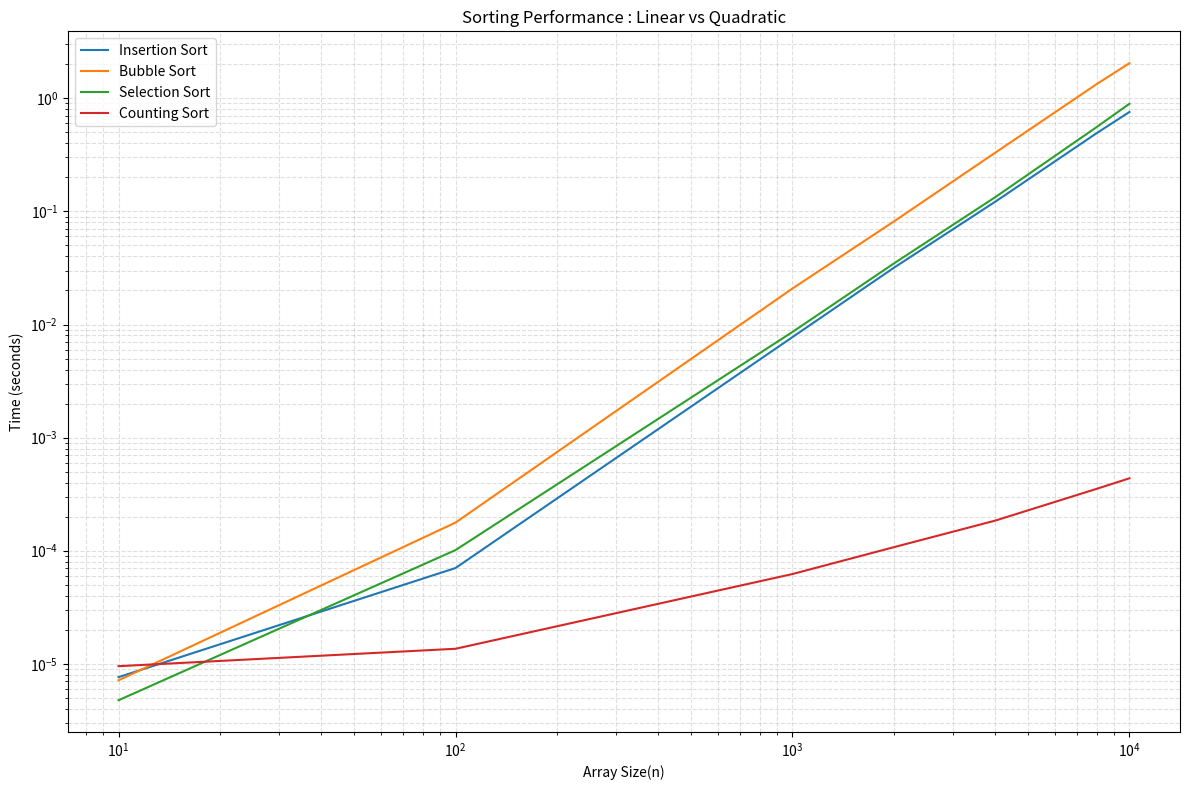

This figure's Python source:
import random

def counting_sort(arr):
    print("Input Array:", arr)

    max_val = max(arr)
    count = [0] * (max_val + 1)
    output = [0] * len(arr)

    print("Initial Auxiliary (Count) Array:", count)


    for i in range(len(arr)):
        count[arr[i]] += 1
        print("Updated Count Array:", count)

 
    for i in range(1, len(count)):
        count[i] += count[i - 1]
        print("Cumulative Count Array:", count)

    
    for i in range(len(arr) - 1, -1, -1):
        output[count[arr[i]] - 1] = arr[i]
        count[arr[i]] -= 1
        print("Output Array:", output)
        print("Auxiliary Array:", count)

    print("Final Sorted Output Array:", output)


arr = [random.randint(0, 9) for _ in range(10)]
counting_sort(arr)


import time
import matplotlib.pyplot as plt

def insertion_sort(arr):
    a = arr.copy()
    for i in range(1, len(a)):
        key = a[i]
        j = i - 1
        while j >= 0 and a[j] > key:
            a[j + 1] = a[j]
            j -= 1
        a[j + 1] = key

def bubble_sort(arr):
    a = arr.copy()
    for i in range(len(a)):
        for j in range(0, len(a) - i - 1):
            if a[j] > a[j + 1]:
                a[j], a[j + 1] = a[j + 1], a[j]

def selection_sort(arr):
    a = arr.copy()
    for i in range(len(a)):
        min_idx = i
        for j in range(i + 1, len(a)):
            if a[j] < a[min_idx]:
                min_idx = j
        a[i], a[min_idx] = a[min_idx], a[i]

def counting_sort_simple(arr):
    max_val = max(arr)
    count = [0] * (max_val + 1)
    for num in arr:
        count[num] += 1
    idx = 0
    for i in range(len(count)):
        for _ in range(count[i]):
            arr[idx] = i
            idx += 1


sizes = [10, 100, 1000, 2000, 4000, 8000,10000]

insertion_time = []
bubble_time = []
selection_time = []
counting_time = []

for size in sizes:
    arr = [random.randint(0, 100) for _ in range(size)]

    start = time.time()
    insertion_sort(arr)
    insertion_time.append(time.time() - start)

    start = time.time()
    bubble_sort(arr)
    bubble_time.append(time.time() - start)

    start = time.time()
    selection_sort(arr)
    selection_time.append(time.time() - start)

    start = time.time()
    counting_sort_simple(arr.copy())
    counting_time.append(time.time() - start)


# Graph
plt.figure(figsize=(12, 8))

plt.plot(sizes, insertion_time, label="Insertion Sort")
plt.plot(sizes, bubble_time, label="Bubble Sort")
plt.plot(sizes, selection_time, label="Selection Sort")
plt.plot(sizes, counting_time, label="Counting Sort")


plt.xscale('log')
plt.yscale('log')
plt.xlabel("Array Size(n)")
plt.ylabel("Time (seconds)")
plt.title("Sorting Performance : Linear vs Quadratic")
plt.legend()
plt.grid(True, which="both", linestyle="--", alpha=0.4)
plt.tight_layout()
plt.show()
